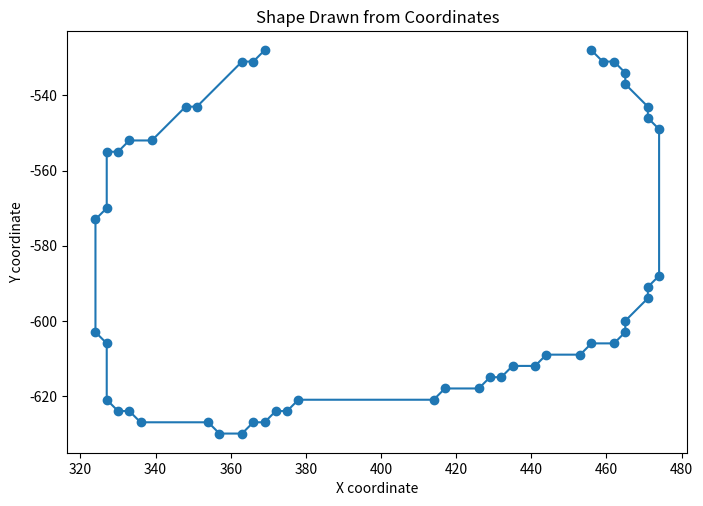

The script that saved this image:
#%%
import matplotlib.pyplot as plt
import numpy as np

# Coordinates for the shape
coordinates = np.array([
    [369, 528], [366, 531], [363, 531], [351, 543], [348, 543], [339, 552], 
    [333, 552], [330, 555], [327, 555], [327, 570], [324, 573], [324, 603], 
    [327, 606], [327, 621], [330, 624], [333, 624], [336, 627], [354, 627], 
    [357, 630], [363, 630], [366, 627], [369, 627], [372, 624], [375, 624], 
    [378, 621], [414, 621], [417, 618], [426, 618], [429, 615], [432, 615], 
    [435, 612], [441, 612], [444, 609], [453, 609], [456, 606], [462, 606], 
    [465, 603], [465, 600], [471, 594], [471, 591], [474, 588], [474, 549], 
    [471, 546], [471, 543], [465, 537], [465, 534], [462, 531], [459, 531], 
    [456, 528]
], dtype=np.float32)

# Plotting the shape
plt.figure(figsize=(8, 6))
plt.plot(coordinates[:, 0], -coordinates[:, 1], 'o-')  # Inverting y-axis for visual purposes
plt.title("Shape Drawn from Coordinates")
plt.xlabel("X coordinate")
plt.ylabel("Y coordinate")
plt.gca().set_aspect('equal', adjustable='box')
plt.savefig('output_shape.png')
